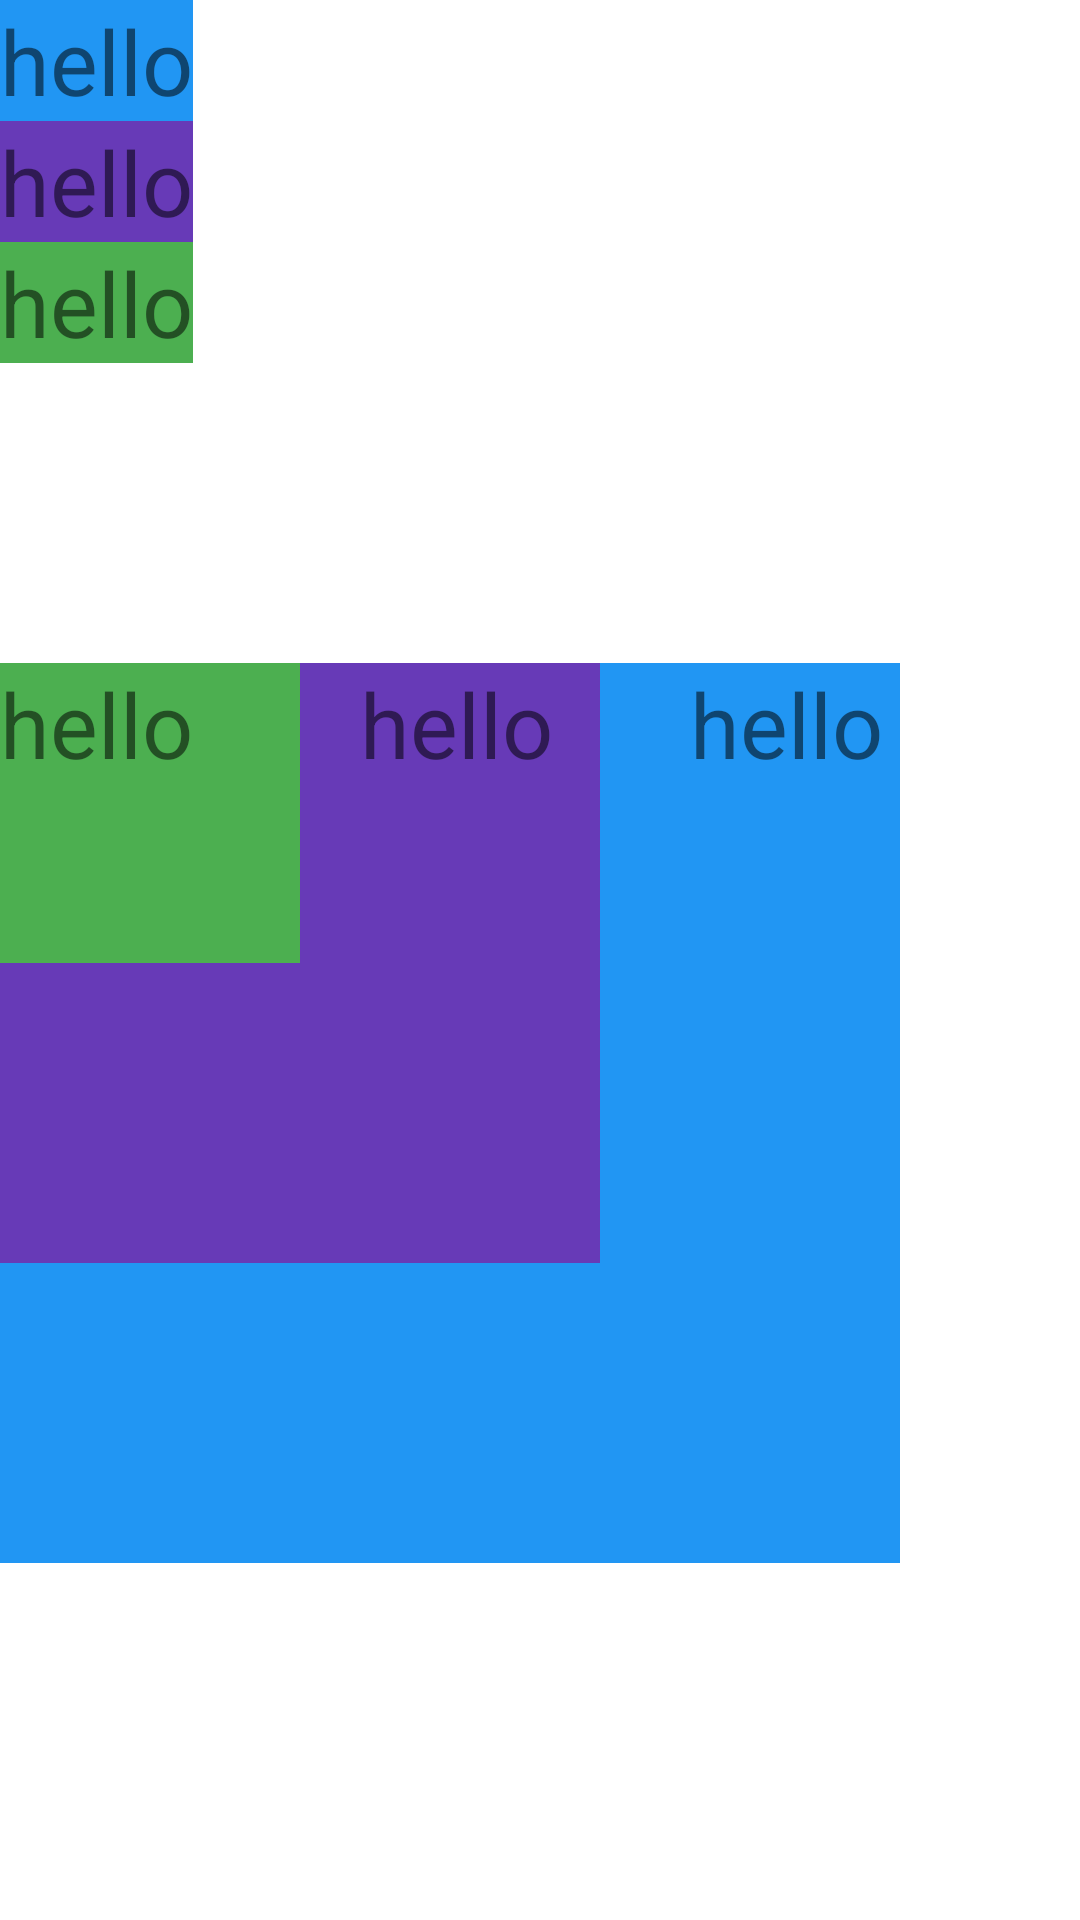

Layout XML and referenced resources for this Android screen:
<!-- AndroidManifest.xml: application theme Theme.Oort -->
<!-- res/layout/frame_layout_09.xml -->
<?xml version="1.0" encoding="utf-8"?>
<LinearLayout xmlns:android="http://schemas.android.com/apk/res/android"
    android:layout_width="match_parent"
    android:layout_height="match_parent"
    android:orientation="vertical">

    <LinearLayout
        android:layout_width="wrap_content"
        android:layout_height="wrap_content"
        android:orientation="vertical">

        <TextView
            android:layout_width="wrap_content"
            android:layout_height="wrap_content"
            android:background="#2196F3"
            android:text="hello"
            android:textSize="30dp" />

        <TextView
            android:layout_width="wrap_content"
            android:layout_height="wrap_content"
            android:background="#673AB7"
            android:text="hello"
            android:textSize="30dp" />

        <TextView
            android:layout_width="wrap_content"
            android:layout_height="wrap_content"
            android:background="#4CAF50"
            android:text="hello"
            android:textSize="30dp" />


    </LinearLayout>

    <FrameLayout
        android:layout_width="wrap_content"
        android:layout_height="wrap_content"
        android:layout_marginTop="100dp">

        <TextView
            android:paddingStart="230dp"
            android:layout_width="300dp"
            android:layout_height="300dp"
            android:background="#2196F3"
            android:text="hello"
            android:textSize="30dp" />

        <TextView
            android:paddingLeft="120dp"
            android:layout_width="200dp"
            android:layout_height="200dp"
            android:background="#673AB7"
            android:text="hello"
            android:textSize="30dp" />

        <TextView
            android:layout_width="100dp"
            android:layout_height="100dp"
            android:background="#4CAF50"
            android:text="hello"
            android:textSize="30dp" />


    </FrameLayout>


</LinearLayout>
<!-- resources referenced by this layout -->
<resources>
  <style name="Theme.Oort" parent="Theme.MaterialComponents.DayNight.DarkActionBar">
          
          <item name="colorPrimary">@color/purple_500</item>
          <item name="colorPrimaryVariant">@color/purple_700</item>
          <item name="colorOnPrimary">@color/white</item>
          
          <item name="colorSecondary">@color/teal_200</item>
          <item name="colorSecondaryVariant">@color/teal_700</item>
          <item name="colorOnSecondary">@color/black</item>
          
          <item name="android:statusBarColor" tools:targetApi="l">?attr/colorPrimaryVariant</item>
          
      </style>
  <!-- not gathered from this repository: default colours our renderer supplied (Android Studio template values) -->
  <color name="purple_500">#FF6200EE</color>
  <color name="purple_700">#FF3700B3</color>
  <color name="teal_200">#FF03DAC5</color>
  <color name="teal_700">#FF018786</color>
  <color name="black">#FF000000</color>
  <color name="white">#FFFFFFFF</color>
</resources>
